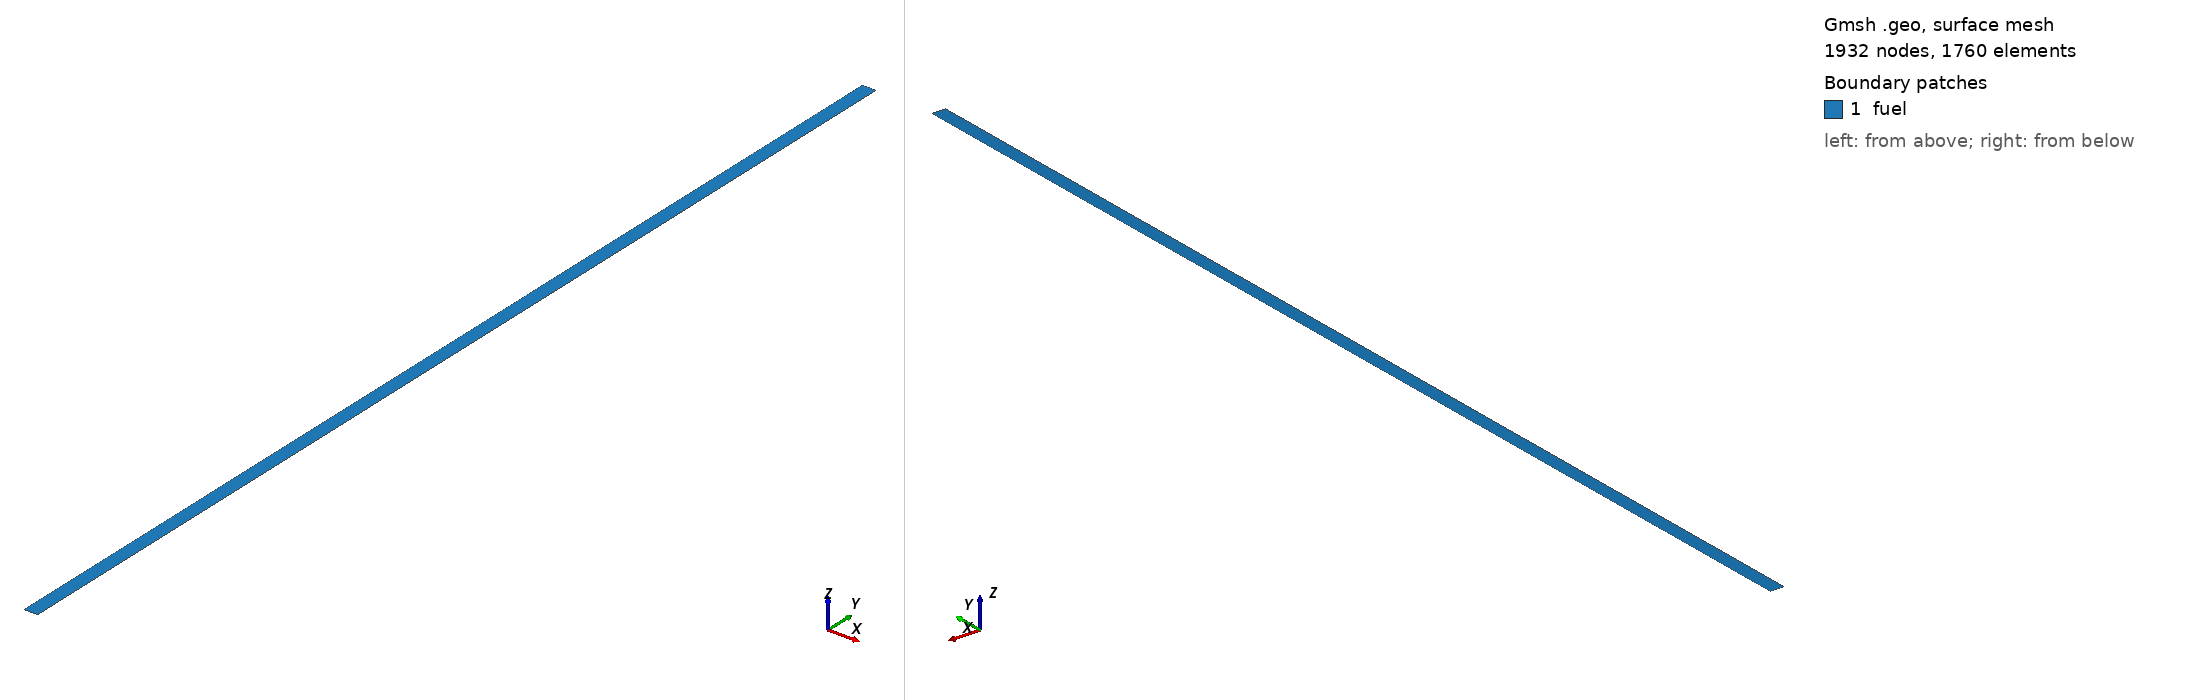

Gmsh geometry script, surface-meshed: 1932 nodes, 1760 surface elements. Boundary patches (legend numbers): 1 fuel. Left view from above one corner, right view from below the opposite corner. Legend entries are the model's physical surfaces. The drawing asked Gmsh for element sizes between 1% and 20% of the model's largest extent; the script's own settings can give other sizes.

=== mesh.geo (drawn) ===
// --.. ..- .-.. .-.. --- --.. ..- .-.. .-.. --- --.. ..- .-.. .-.. ---
//
//  Gmsh GEO: 2D axisymmetric (r-z) rod
//
//  Author: Giovanni Zullo
//
// --.. ..- .-.. .-.. --- --.. ..- .-.. .-.. --- --.. ..- .-.. .-.. ---

SetFactory("OpenCASCADE");

Ri = 0.000;   // inner radius (m)
Ro = 0.005;   // outer radius (m)
Lz = 0.400;   // rod height   (m)

nx = 12;      // radial divisions
ny = 161;     // axial divisions

Point(1) = {Ri, 0,  0};
Point(2) = {Ro, 0,  0};
Point(3) = {Ro, Lz, 0};
Point(4) = {Ri, Lz, 0};

Line(1) = {1, 2};   // bottom (z = 0)
Line(2) = {2, 3};   // outer  (r = Ro)
Line(3) = {3, 4};   // top    (z = Lz)
Line(4) = {4, 1};   // axis   (r = 0)

Curve Loop(1) = {1, 2, 3, 4};
Plane Surface(1) = {1};

Transfinite Line {1, 3} = nx;
Transfinite Line {2, 4} = ny;
Transfinite Surface {1};
Recombine Surface {1};

Physical Surface("fuel", 10) = {1};
Physical Curve("axis", 1)   = {4};
Physical Curve("outer", 2)  = {2};
Physical Curve("bottom", 3) = {1};
Physical Curve("top", 4)    = {3};
